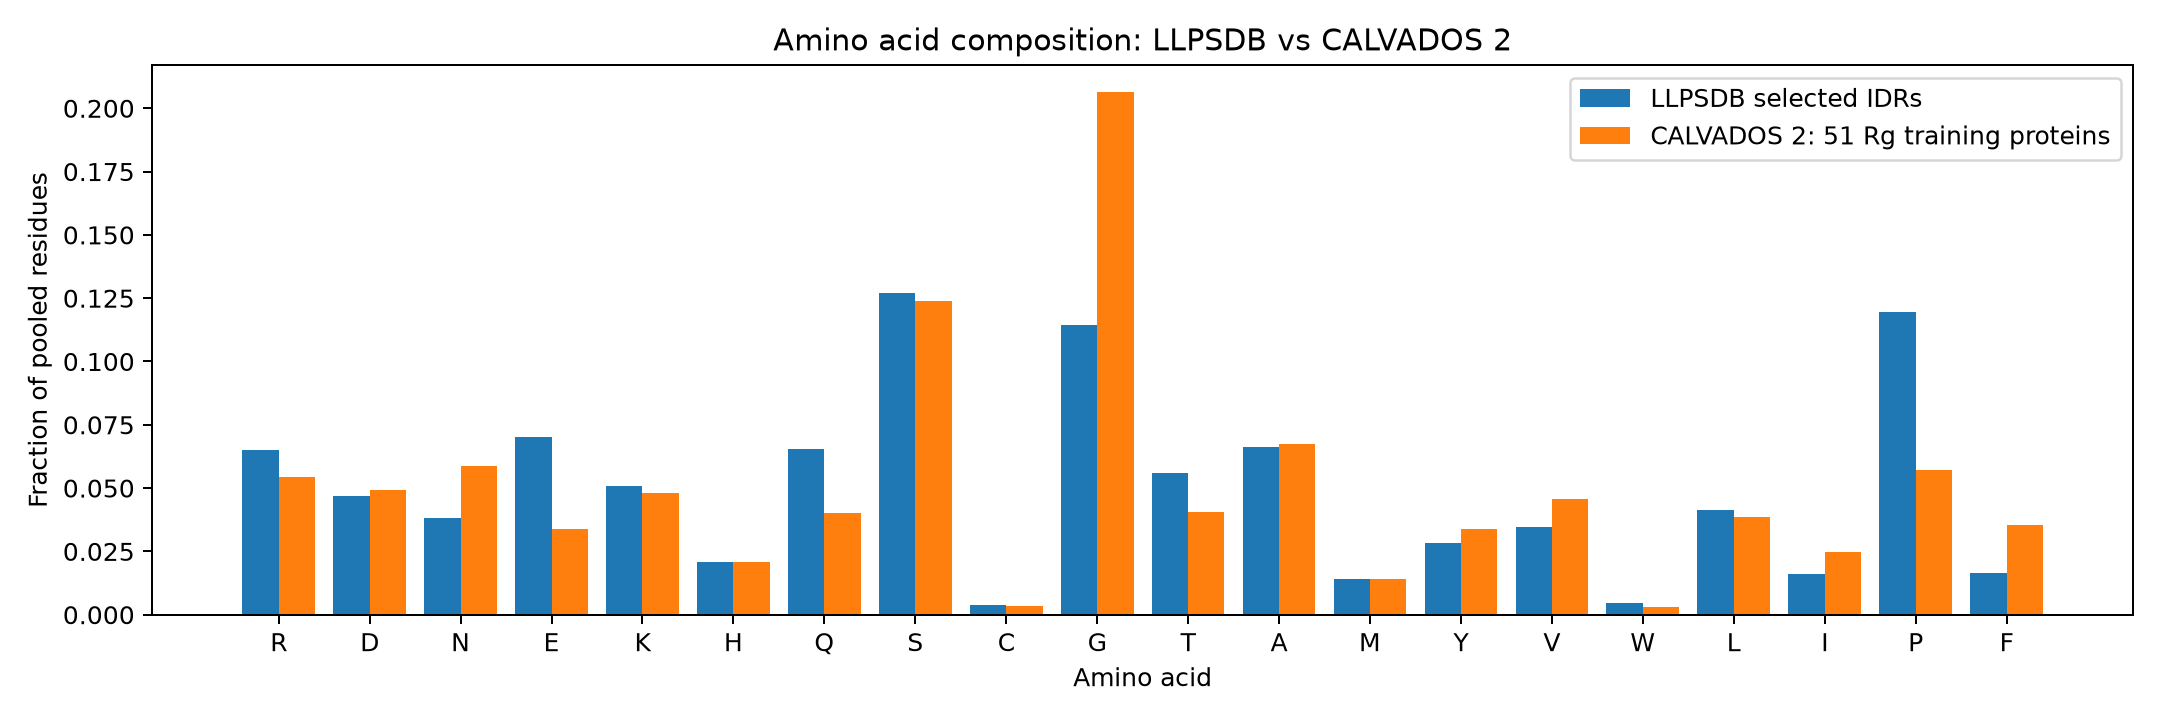

The file beside this chart, header and first rows:
length_bin, amino_acid, llpsdb_fraction, calvados2_fraction, difference_percentage_points
all, R, 0.06505, 0.05447, 1.059
all, D, 0.04671, 0.04931, -0.2597
all, N, 0.0381, 0.05867, -2.057
all, E, 0.07035, 0.03383, 3.651
all, K, 0.05078, 0.04799, 0.2785
all, H, 0.02074, 0.02064, 0.01051
all, Q, 0.0653, 0.04031, 2.499
all, S, 0.1272, 0.1241, 0.316
all, C, 0.003939, 0.003599, 0.03397
all, G, 0.1143, 0.2066, -9.231
all, T, 0.05595, 0.04055, 1.539
all, A, 0.06622, 0.06743, -0.1203
all, M, 0.01422, 0.01416, 0.005997
all, Y, 0.02813, 0.03371, -0.5587
all, V, 0.03465, 0.04583, -1.118
all, W, 0.004677, 0.002879, 0.1798
all, L, 0.04117, 0.03863, 0.2542
all, I, 0.01625, 0.02484, -0.8587
all, P, 0.1197, 0.05699, 6.272
all, F, 0.01656, 0.03551, -1.896
<100, R, 0.06949, 0.05447, 1.502
<100, D, 0.05388, 0.04931, 0.4569
<100, N, 0.04247, 0.05867, -1.619
<100, E, 0.07639, 0.03383, 4.256
<100, K, 0.04653, 0.04799, -0.1465
<100, H, 0.02476, 0.02064, 0.4128
<100, Q, 0.07279, 0.04031, 3.248
<100, S, 0.1238, 0.1241, -0.02371
<100, C, 0.003452, 0.003599, -0.01474
<100, G, 0.1045, 0.2066, -10.21
<100, T, 0.05508, 0.04055, 1.453
<100, A, 0.07099, 0.06743, 0.3563
<100, M, 0.01651, 0.01416, 0.2352
<100, Y, 0.01846, 0.03371, -1.525
<100, V, 0.03572, 0.04583, -1.011
<100, W, 0.004953, 0.002879, 0.2073
<100, L, 0.04007, 0.03863, 0.144
<100, I, 0.01921, 0.02484, -0.5624
<100, P, 0.1096, 0.05699, 5.257
<100, F, 0.01141, 0.03551, -2.411
100-200, R, 0.05567, 0.05447, 0.1197
100-200, D, 0.04016, 0.04931, -0.9151
100-200, N, 0.04374, 0.05867, -1.493
100-200, E, 0.06759, 0.03383, 3.376
100-200, K, 0.06362, 0.04799, 1.563
100-200, H, 0.01849, 0.02064, -0.2147
100-200, Q, 0.05567, 0.04031, 1.535
100-200, S, 0.1159, 0.1241, -0.8151
100-200, C, 0.002982, 0.003599, -0.06172
100-200, G, 0.1316, 0.2066, -7.499
100-200, T, 0.05487, 0.04055, 1.432
100-200, A, 0.0664, 0.06743, -0.1025
100-200, M, 0.01491, 0.01416, 0.07534
100-200, Y, 0.02823, 0.03371, -0.5483
100-200, V, 0.03638, 0.04583, -0.9449
100-200, W, 0.006163, 0.002879, 0.3284
100-200, L, 0.03897, 0.03863, 0.03339
100-200, I, 0.01491, 0.02484, -0.9924
100-200, P, 0.1195, 0.05699, 6.249
100-200, F, 0.02425, 0.03551, -1.126
... 20 more rows
